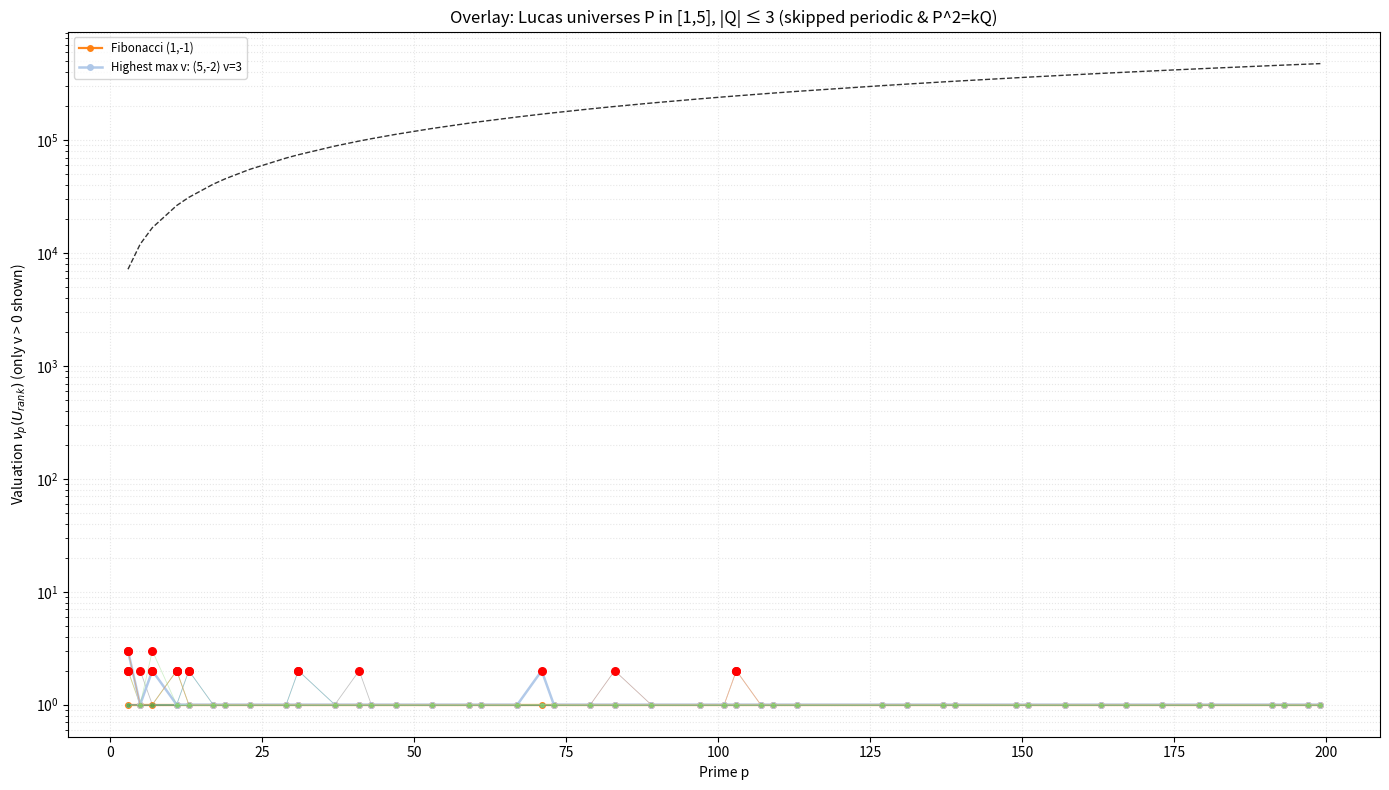

Generate this figure with matplotlib:
# Graphs the main graph overlay

import matplotlib.pyplot as plt
import numpy as np
from sympy import primerange, legendre_symbol

# ---- User input ----
print("--- Lucas Universe Overlay (skip periodic + P^2 = kQ for k=0..3; omit zeros) ---")
try:
    P_min = int(input("Enter P_min (e.g. 1): "))
    P_max = int(input("Enter P_max (>= P_min, e.g. 5): "))
    Q_abs_max = int(input("Enter max |Q| (positive integer, e.g. 5): "))
    prime_bound = int(input("Enter Prime Bound (e.g. 200): "))
except Exception:
    print("Invalid input — using defaults: P_min=1, P_max=5, Q_abs_max=3, prime_bound=200")
    P_min, P_max, Q_abs_max, prime_bound = 1, 5, 3, 200

if P_max < P_min:
    P_min, P_max = P_max, P_min

# ---- Explicit periodic universes to skip ----
periodic_skip_set = {
    (0, -1), (0, 1),
    (1, 1), (-1, 1),
    (2, 1), (-2, 1)
}


# ---- Helper functions ----
def matrix_pow(A, n, m):
    """Compute A^n (2x2 matrix) modulo m using binary exponentiation."""
    res = np.array([[1, 0], [0, 1]], dtype=object)
    base = A.copy()
    while n > 0:
        if n & 1:
            res = (res @ base) % m
        base = (base @ base) % m
        n >>= 1
    return res


def get_raw_valuation(P, Q, p, max_k=16):
    """
    Returns:
      - None if prime divides Q (skip),
      - 0 if p does not divide the target U_n,
      - k>0 integer if p^k || U_n.
    """
    D = P * P - 4 * Q

    if Q % p == 0 and P % p != 0:
        return None

    if D % p == 0:
        n = p
    else:
        n = p - legendre_symbol(D, p)

    T = np.array([[P, -Q], [1, 0]], dtype=object)

    # quick test modulo p
    res_mod_p = matrix_pow(T, n, p)
    u_n_mod_p = int(res_mod_p[1, 0] % p)
    if u_n_mod_p != 0:
        return 0

    # p divides U_n; find exact p-adic valuation up to max_k
    val = 0
    for k in range(1, max_k + 1):
        m = p ** k
        res = matrix_pow(T, n, m)
        u_n_mod_m = int(res[1, 0] % m)
        if u_n_mod_m == 0:
            val = k
        else:
            break
    return val


# ---- Build requested universes ----
requested_universes = [
    (P, Q)
    for P in range(P_min, P_max + 1)
    for Q in range(-Q_abs_max, Q_abs_max + 1)
    if Q != 0
]

if not requested_universes:
    raise SystemExit("No universes to scan (maybe Q_abs_max was 0).")


# ---- Additional filter: skip P^2 = k*Q for k in {0,1,2,3} ----
def violates_k_relation(P, Q):
    for k in range(0, 4):
        # integer equality test
        if P * P == k * Q:
            return True
    return False


# Apply both filters (explicit periodic set + k-relation)
filtered_universes = [
    (P, Q) for (P, Q) in requested_universes
    if (P, Q) not in periodic_skip_set and not violates_k_relation(P, Q)
]

skipped = [u for u in requested_universes if u not in filtered_universes]

print(f"Requested universes: {len(requested_universes)}; skipping {len(skipped)} universes (periodic or P^2=kQ).")
if skipped:
    print("Skipped examples (up to 40):", skipped[:40])

# ---- Prime list ----
primes = list(primerange(3, prime_bound + 1))
if not primes:
    raise SystemExit("No primes found in the given bound.")

# Shared theoretical bound line
bound_multiplier = 2400
bound_line = np.array([bound_multiplier * p for p in primes])

# ---- Compute valuations, include only v>0 points (skip zeros) ----
all_data = []
print(f"Scanning {len(filtered_universes)} universes; primes up to {prime_bound}...")
for (P, Q) in filtered_universes:
    xs = []
    ys = []
    anomalies = []
    for p in primes:
        v = get_raw_valuation(P, Q, p)
        if v is None:
            continue
        # include only strictly positive valuations (skip zeros)
        if v > 0:
            xs.append(p)
            ys.append(v)
            if v >= 2:
                anomalies.append((p, v))
    all_data.append({"P": P, "Q": Q, "primes": np.array(xs), "vals": np.array(ys), "anoms": anomalies})

# ---- Identify Fibonacci and the max-universe (by observed max valuation) ----
fib_pair = (1, -1)  # Fibonacci corresponds to (P=1, Q=-1)
fib_index = None
for i, data in enumerate(all_data):
    if (data["P"], data["Q"]) == fib_pair:
        fib_index = i
        break

# find universe with largest observed valuation (only among those with any positive vals)
max_val = -1
max_idx = None
for i, data in enumerate(all_data):
    if data["vals"].size > 0:
        local_max = int(data["vals"].max())
        if local_max > max_val:
            max_val = local_max
            max_idx = i

# ---- Plot overlay ----
plt.figure(figsize=(14, 8))
ax = plt.gca()
cmap = plt.get_cmap('tab20')

for i, data in enumerate(all_data):
    xs = data["primes"]
    ys = data["vals"]
    P, Q = data["P"], data["Q"]

    if xs.size == 0:
        continue  # nothing to plot for this universe (no positive valuations)

    color = cmap(i % cmap.N)
    is_fib = (i == fib_index)
    is_max = (i == max_idx)

    if is_fib or is_max:
        lw = 1.8 if is_max else 1.6
        alpha = 0.95
        marker_size = 4
        label = ("Fibonacci (1,-1)" if is_fib else f"Highest max v: ({P},{Q}) v={int(ys.max())}")
        ax.plot(xs, ys, marker='o', markersize=marker_size, linestyle='-', linewidth=lw,
                alpha=alpha, color=color, label=label)
    else:
        ax.plot(xs, ys, marker='o', markersize=2.5, linestyle='-', linewidth=0.6,
                alpha=0.45, color=color, label='_nolegend_')

# plot theoretical bound across primes
ax.plot(primes, bound_line, linestyle='--', linewidth=1.0, color='k', alpha=0.8)

# mark anomalies (v>=2) red, no legend entry
anom_ps = []
anom_vs = []
for data in all_data:
    for (p, v) in data["anoms"]:
        anom_ps.append(p)
        anom_vs.append(v)
if anom_ps:
    ax.scatter(anom_ps, anom_vs, color='red', s=30, zorder=10)

# Only add legend if there are labeled lines (Fibonacci or a max universe)
handles, labels = ax.get_legend_handles_labels()
if labels:
    ax.legend(loc='upper left', fontsize='small')

ax.set_yscale('log')
ax.set_xlabel("Prime p")
ax.set_ylabel(r"Valuation $\nu_p(U_{rank})$ (only v > 0 shown)")
ax.set_title(f"Overlay: Lucas universes P in [{P_min},{P_max}], |Q| ≤ {Q_abs_max} (skipped periodic & P^2=kQ)")
ax.grid(True, which='both', linestyle=':', alpha=0.3)
plt.tight_layout()
plt.show()
